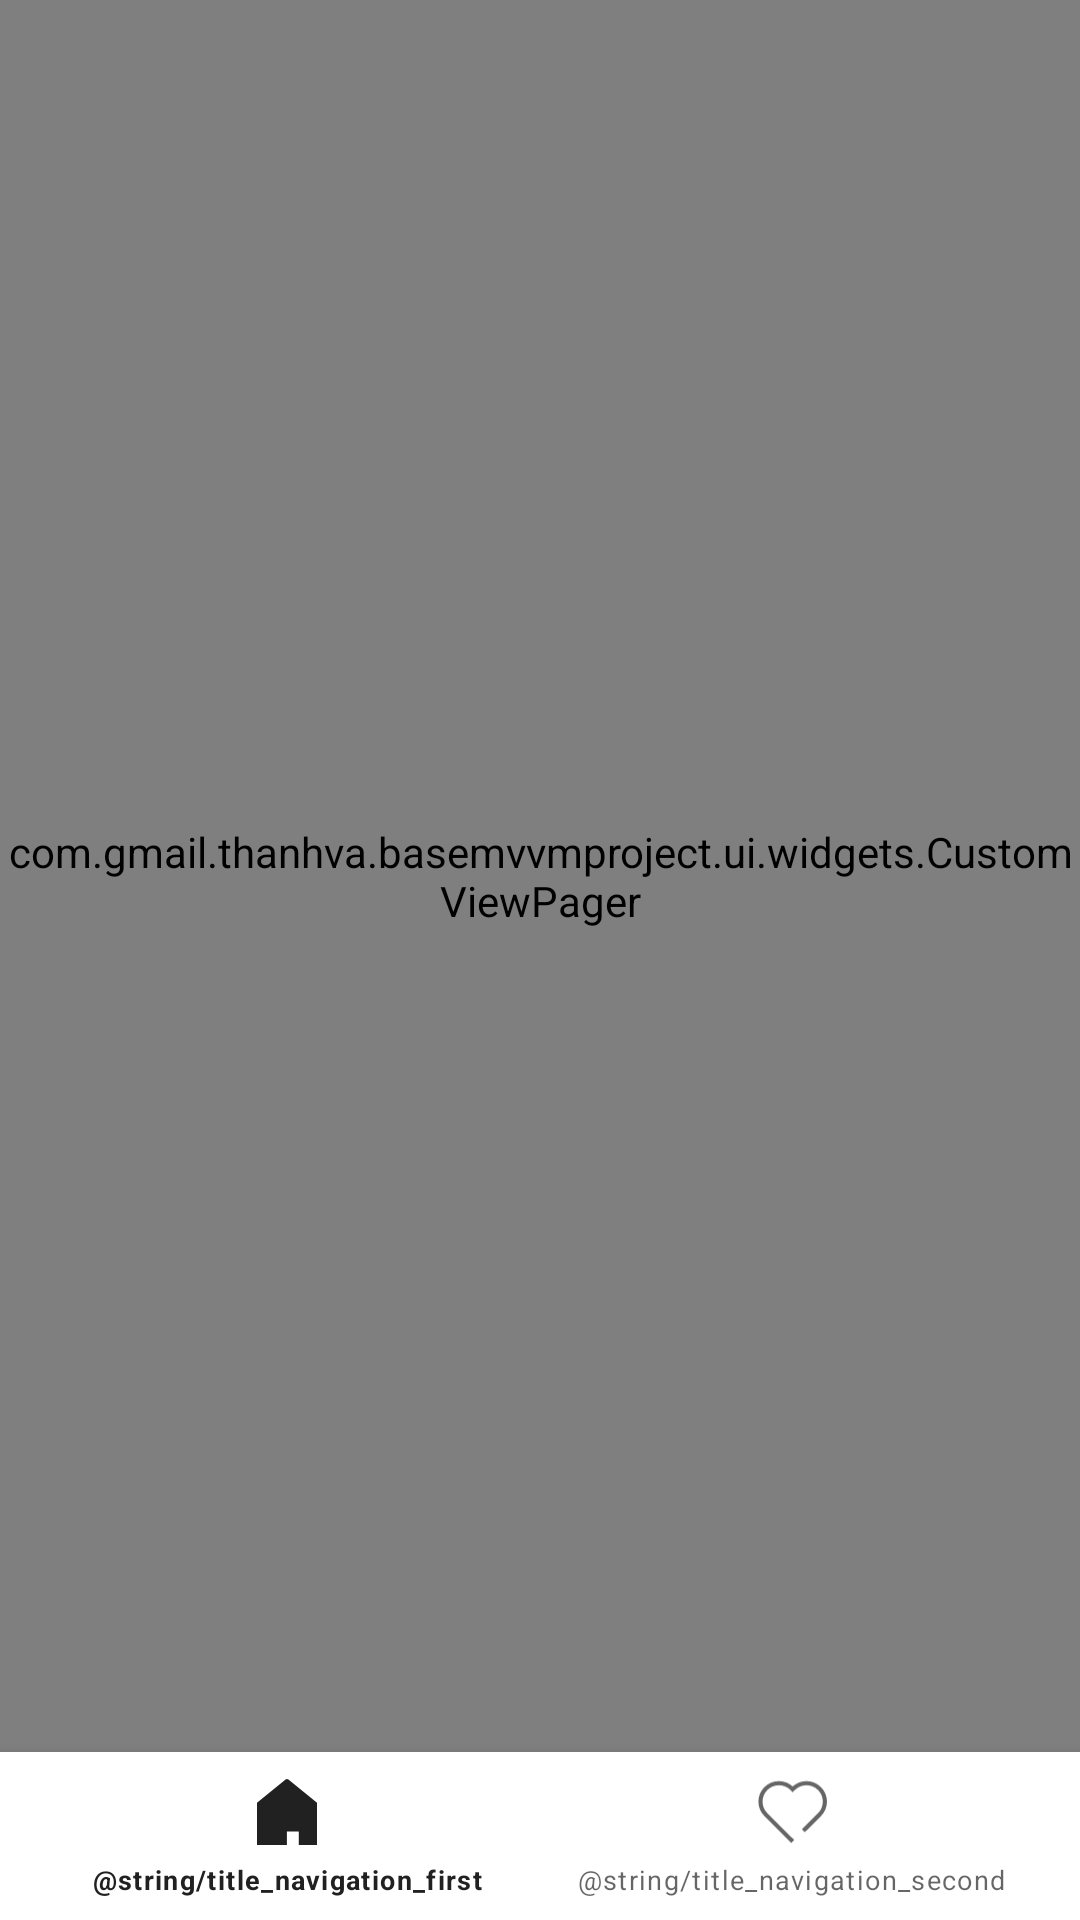

Write the Android layout XML for this screen, with the resource values it uses.
<!-- AndroidManifest.xml: application theme AppTheme -->
<!-- res/layout/fragment_main_container.xml -->
<?xml version="1.0" encoding="utf-8"?>
<layout xmlns:android="http://schemas.android.com/apk/res/android"
    xmlns:app="http://schemas.android.com/apk/res-auto">

    <data>

        <variable
            name="viewModel"
            type="com.gmail.thanhva.basemvvmproject.ui.screen.main.MainContainerViewModel" />
    </data>

    <androidx.constraintlayout.widget.ConstraintLayout
        android:id="@+id/contentMain"
        android:layout_width="match_parent"
        android:layout_height="match_parent"
        android:background="@color/white">

        <com.gmail.thanhva.basemvvmproject.ui.widgets.CustomViewPager
            android:id="@+id/viewPagerMain"
            android:layout_width="0dp"
            android:layout_height="0dp"
            app:layout_constraintBottom_toTopOf="@+id/bottomNavigation"
            app:layout_constraintEnd_toEndOf="parent"
            app:layout_constraintStart_toStartOf="parent"
            app:layout_constraintTop_toTopOf="parent" />

        <com.google.android.material.bottomnavigation.BottomNavigationView
            android:id="@+id/bottomNavigation"
            android:layout_width="match_parent"
            android:layout_height="?attr/actionBarSize"
            android:layout_alignParentBottom="true"
            android:background="@color/white"
            android:theme="@style/Theme.MaterialComponents.Light.DarkActionBar"
            app:itemTextAppearanceActive="@style/TextBottomNavigation"
            app:itemTextAppearanceInactive="@style/TextBottomNavigation"
            app:labelVisibilityMode="labeled"
            app:layout_constraintBottom_toBottomOf="parent"
            app:layout_constraintStart_toStartOf="parent"
            app:menu="@menu/main_container_bottom" />
    </androidx.constraintlayout.widget.ConstraintLayout>

</layout>
<!-- resources referenced by this layout -->
<resources>
  <color name="white">#FFFFFF</color>
  <style name="TextBottomNavigation">
          <item name="android:textSize">@dimen/sp_9</item>
          <item name="android:letterSpacing">0.05</item>
          <item name="android:textColor">@color/text_white</item>
      </style>
  <style name="AppTheme" parent="Theme.AppCompat.Light.DarkActionBar">
          
          <item name="colorPrimary">@color/colorPrimary</item>
          <item name="colorPrimaryDark">@color/colorPrimaryDark</item>
          <item name="colorAccent">@color/colorAccent</item>
  
          <item name="windowActionBar">true</item>
          <item name="windowNoTitle">true</item>
      </style>
  <dimen name="sp_9">9sp</dimen>
  <color name="text_white">#FFFFFF</color>
  <color name="colorPrimary">#008577</color>
  <color name="colorPrimaryDark">#00574B</color>
  <color name="colorAccent">#D81B60</color>
</resources>
